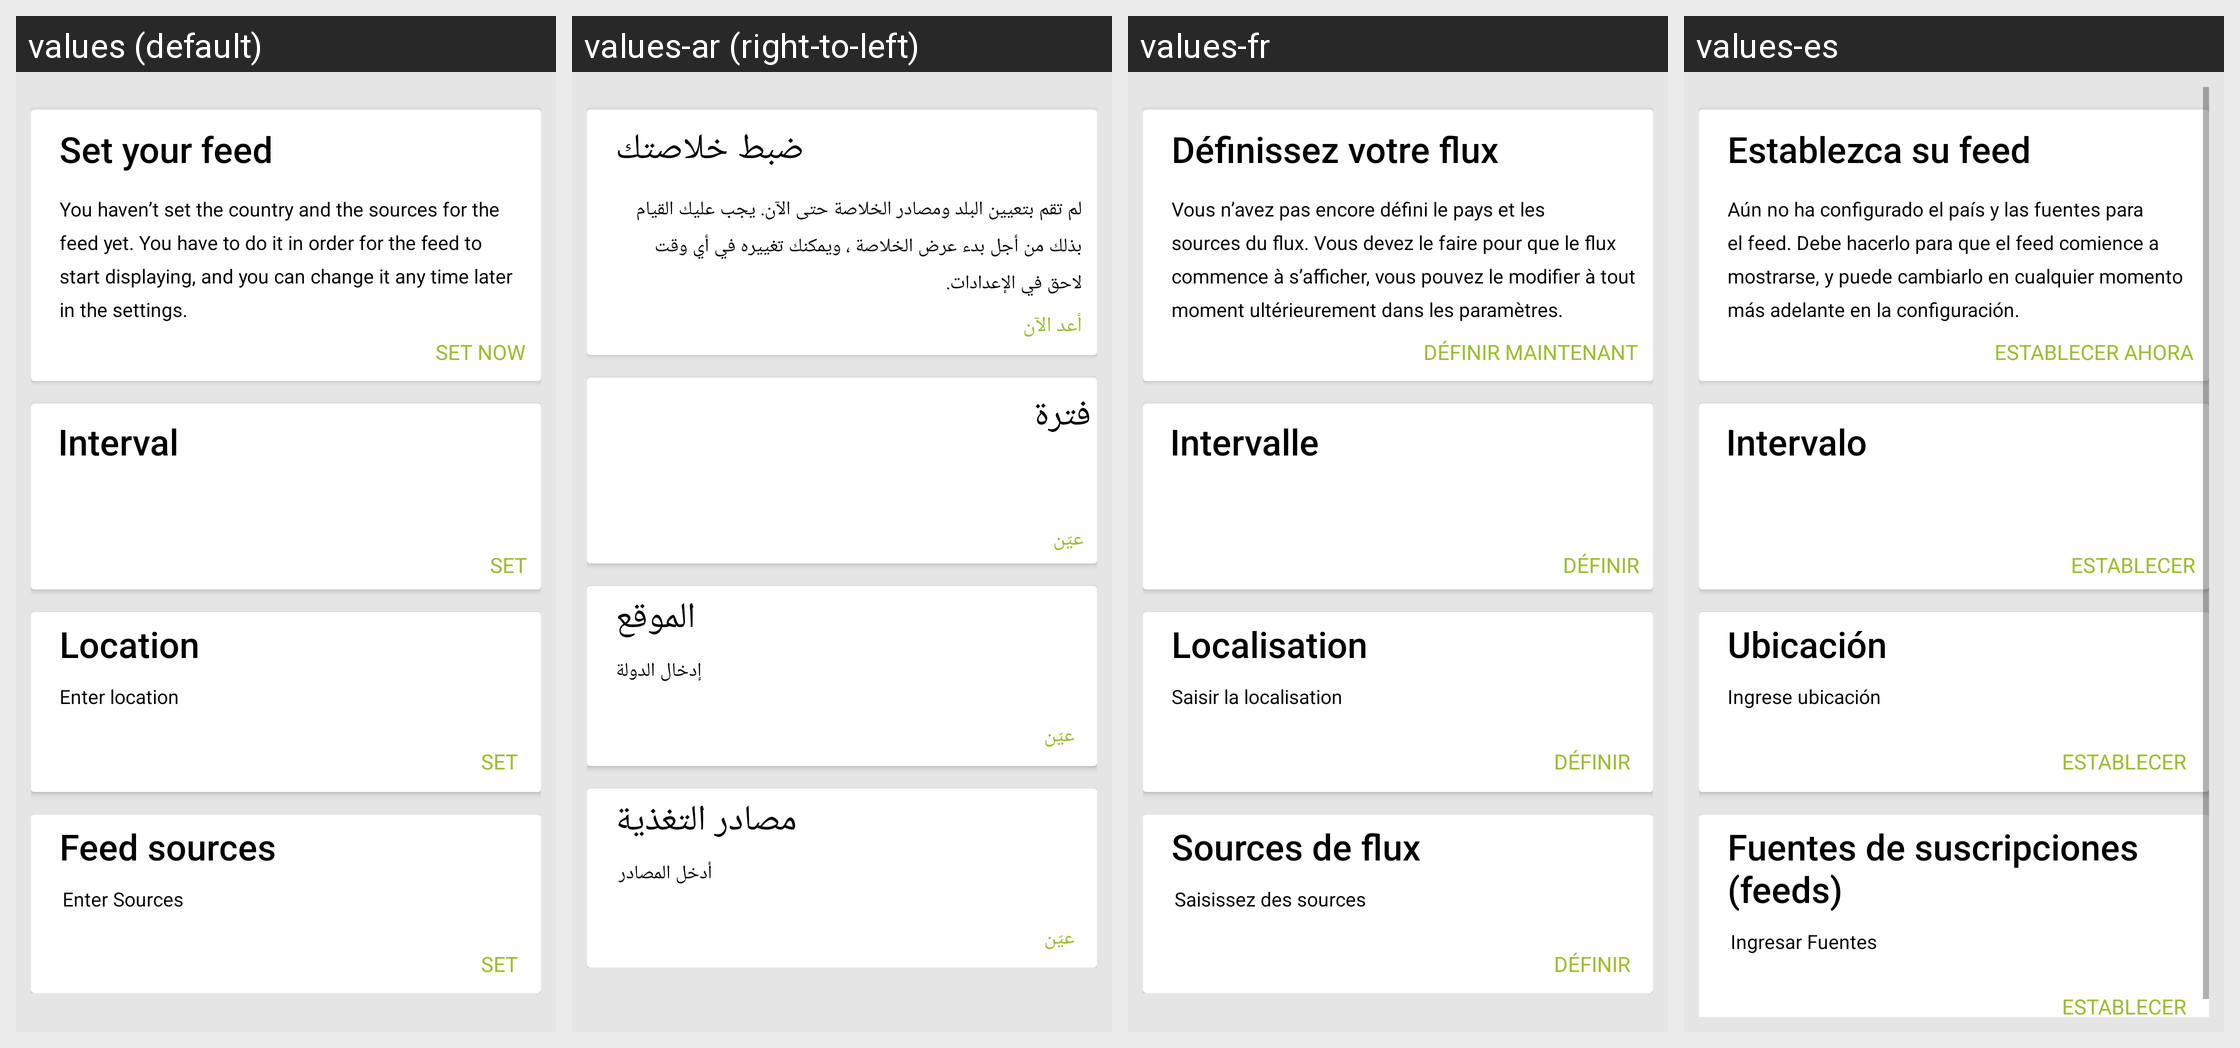

Locale-by-locale string values for the Android screen shown in this grid:
Android screen res/layout/feed_settings_view.xml rendered under 4 locales, left to right: values (default), values-ar (right-to-left), values-fr, values-es. Device: Nexus 5 (rendered at 1080×1920; each locale shown at half size, 540×960, under a caption strip naming it); theme UmbrellaTheme.
Other locales in the repository, not shown: values-fa, values-ru, values-zh, values-zh-rKH, values-zh-rTW.
Strings drawn on this screen, with the default value and each locale's value (text and hints the layout hard-codes, and strings that could not be matched under every locale, appear in the picture but are not listed):

set_your_feed
  values: Set your feed
  values-ar: ضبط خلاصتك
  values-fr: Définissez votre flux
  values-es: Establezca su feed

set_your_feed_label
  values: You haven’t set the country and the sources for the feed yet. You have to do it in order for the feed to start displaying, and you can change it any time later in the settings.
  values-ar: لم تقم بتعيين البلد ومصادر الخلاصة حتى الآن. يجب عليك القيام بذلك من أجل بدء عرض الخلاصة ، ويمكنك تغييره في أي وقت لاحق في الإعدادات.
  values-fr: Vous n’avez pas encore défini le pays et les sources du flux. Vous devez le faire pour que le flux commence à s’afficher, vous pouvez le modifier à tout moment ultérieurement dans les paramètres.
  values-es: Aún no ha configurado el país y las fuentes para el feed. Debe hacerlo para que el feed comience a mostrarse, y puede cambiarlo en cualquier momento más adelante en la configuración.

set_now
  values: SET NOW
  values-ar: أعد الآن
  values-fr: DÉFINIR MAINTENANT
  values-es: ESTABLECER AHORA

feed_interval
  values: Interval
  values-ar: فترة
  values-fr: Intervalle
  values-es: Intervalo

set
  values: SET
  values-ar: عيّن
  values-fr: DÉFINIR
  values-es: ESTABLECER

location
  values: Location
  values-ar: الموقع
  values-fr: Localisation
  values-es: Ubicación

feed_location_label
  values: Enter location
  values-ar: إدخال الدولة
  values-fr: Saisir la localisation
  values-es: Ingrese ubicación

feed_sources
  values: Feed sources
  values-ar: مصادر التغذية
  values-fr: Sources de flux
  values-es: Fuentes de suscripciones (feeds)

feed_source_label
  values: Enter Sources
  values-ar: أدخل المصادر
  values-fr: Saisissez des sources
  values-es: Ingresar Fuentes
